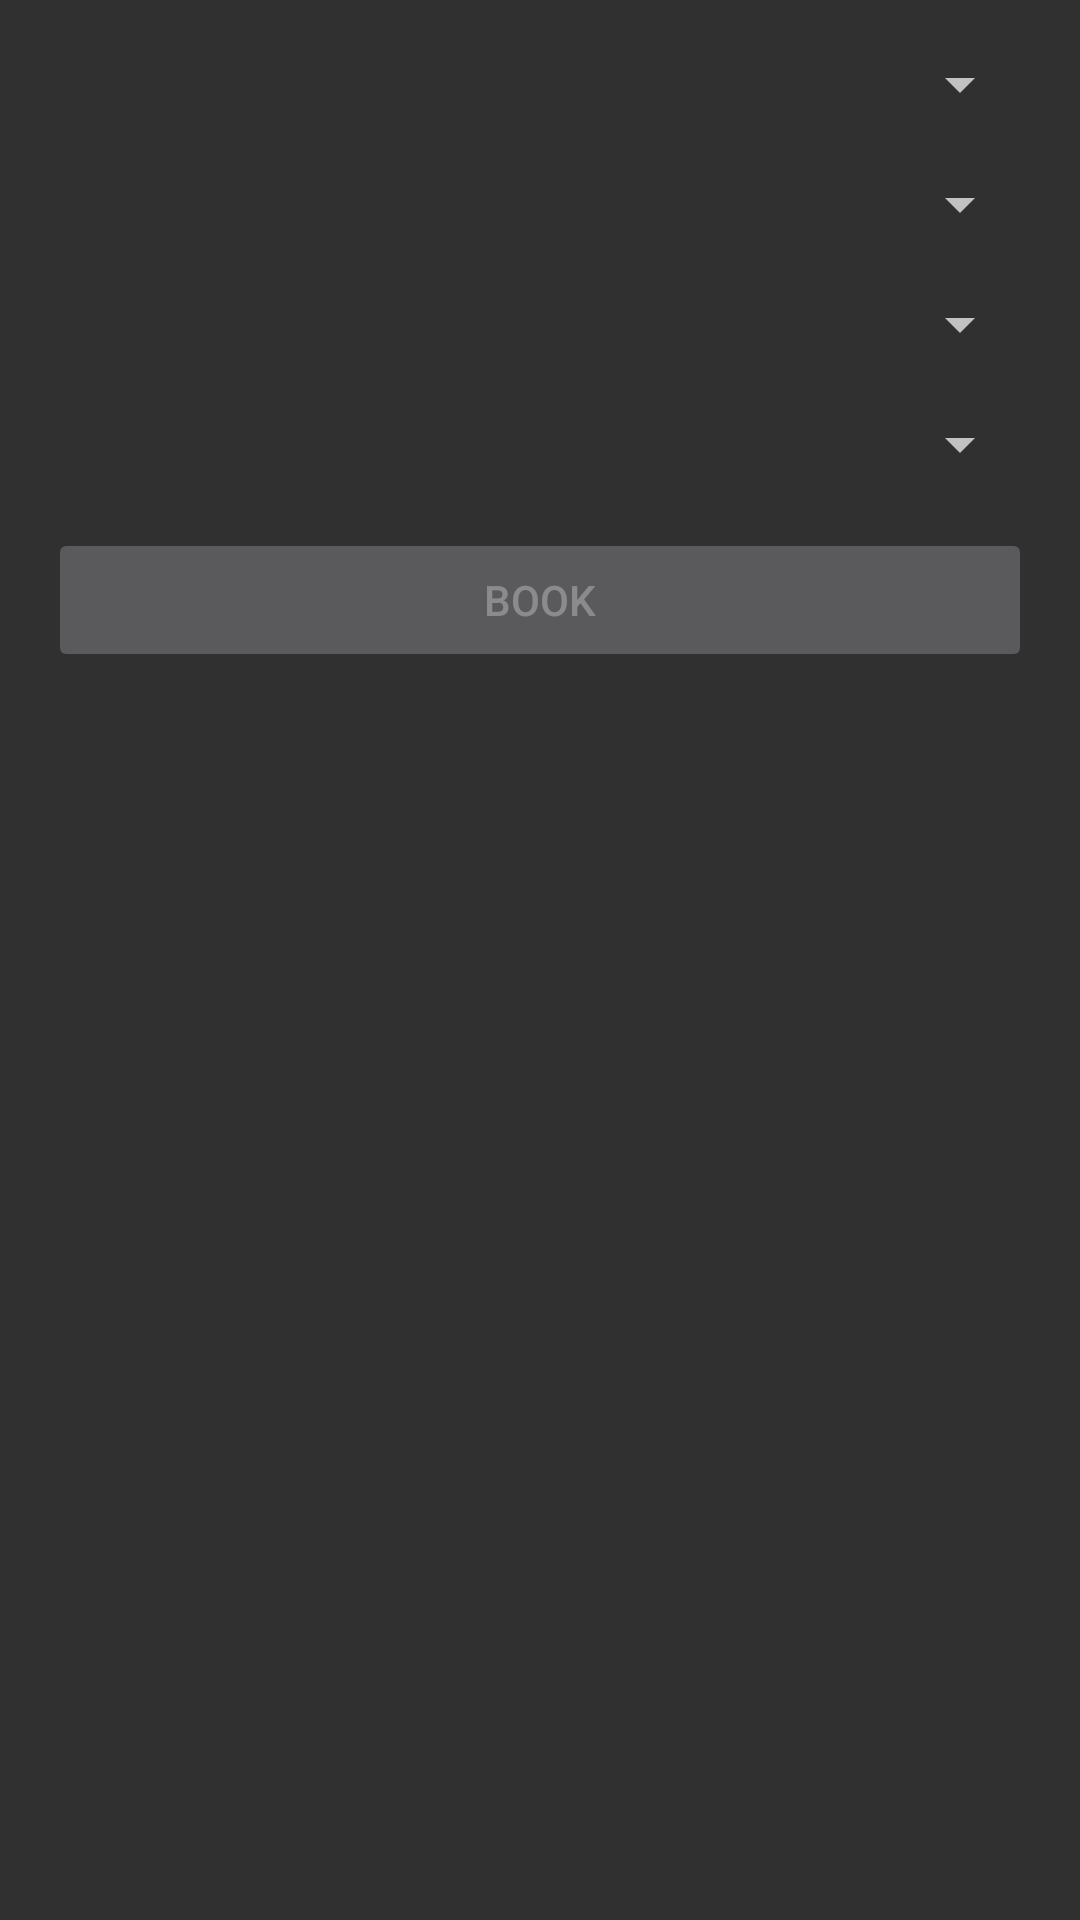

Produce the Android XML layout that renders to this screen, including the resource entries it uses.
<!-- AndroidManifest.xml: activity theme Theme.AppCompat -->
<!-- res/layout/activity_main.xml -->
<LinearLayout xmlns:android="http://schemas.android.com/apk/res/android"
    xmlns:tools="http://schemas.android.com/tools"
    android:layout_width="match_parent"
    android:layout_height="match_parent"
    android:orientation="vertical"
    android:padding="16dp"
    tools:context=".MainActivity">

    <Spinner
        android:id="@+id/spinner_theater"
        android:layout_width="match_parent"
        android:layout_height="wrap_content"
        android:hint="Select Theater" />

    <Spinner
        android:id="@+id/spinner_movie"
        android:layout_width="match_parent"
        android:layout_height="wrap_content"
        android:layout_marginTop="16dp"
        android:hint="Select Movie" />

    <Spinner
        android:id="@+id/spinner_date"
        android:layout_width="match_parent"
        android:layout_height="wrap_content"
        android:hint="Select Date"
        android:layout_marginTop="16dp" />

    <Spinner
        android:id="@+id/spinner_time"
        android:layout_width="match_parent"
        android:layout_height="wrap_content"
        android:hint="Select Time"
        android:layout_marginTop="16dp" />

    <Button
        android:id="@+id/button_book"
        android:layout_width="match_parent"
        android:layout_height="wrap_content"
        android:text="Book"
        android:enabled="false"
        android:layout_marginTop="16dp" />
</LinearLayout>
<!-- resources referenced by this layout -->
<resources>

</resources>
